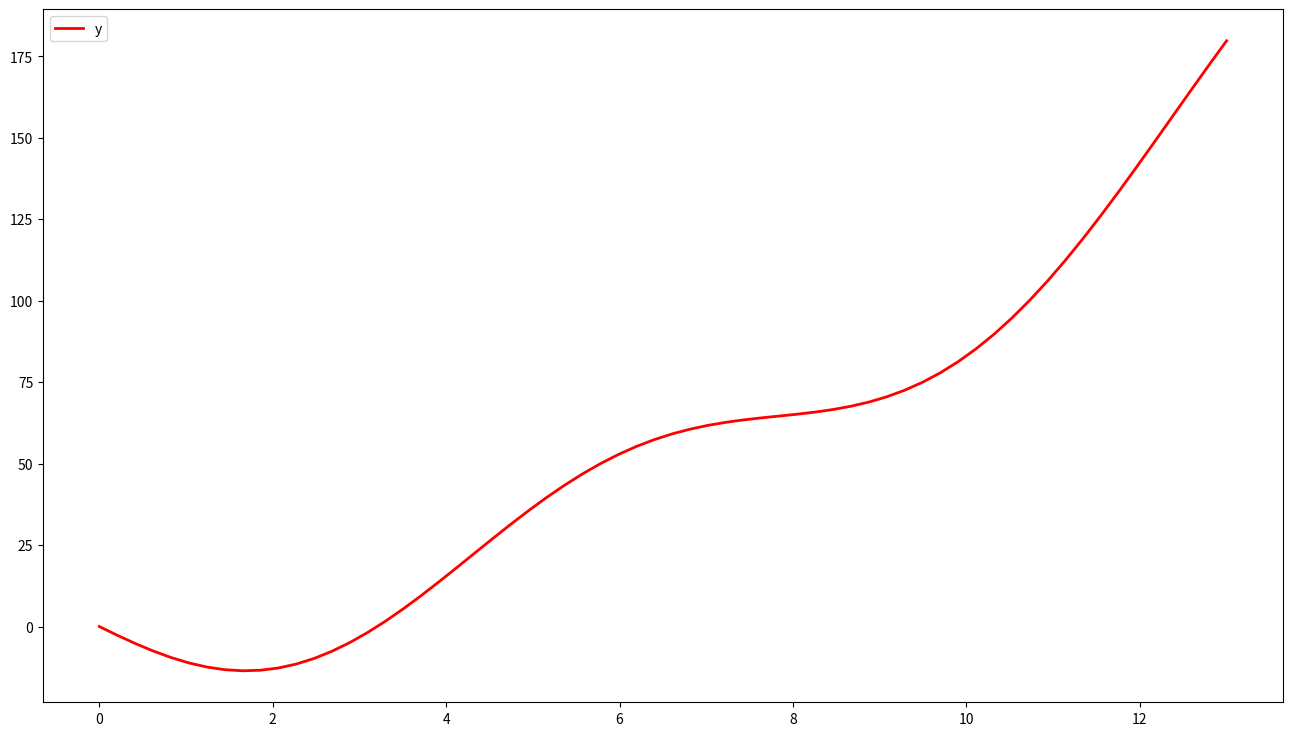
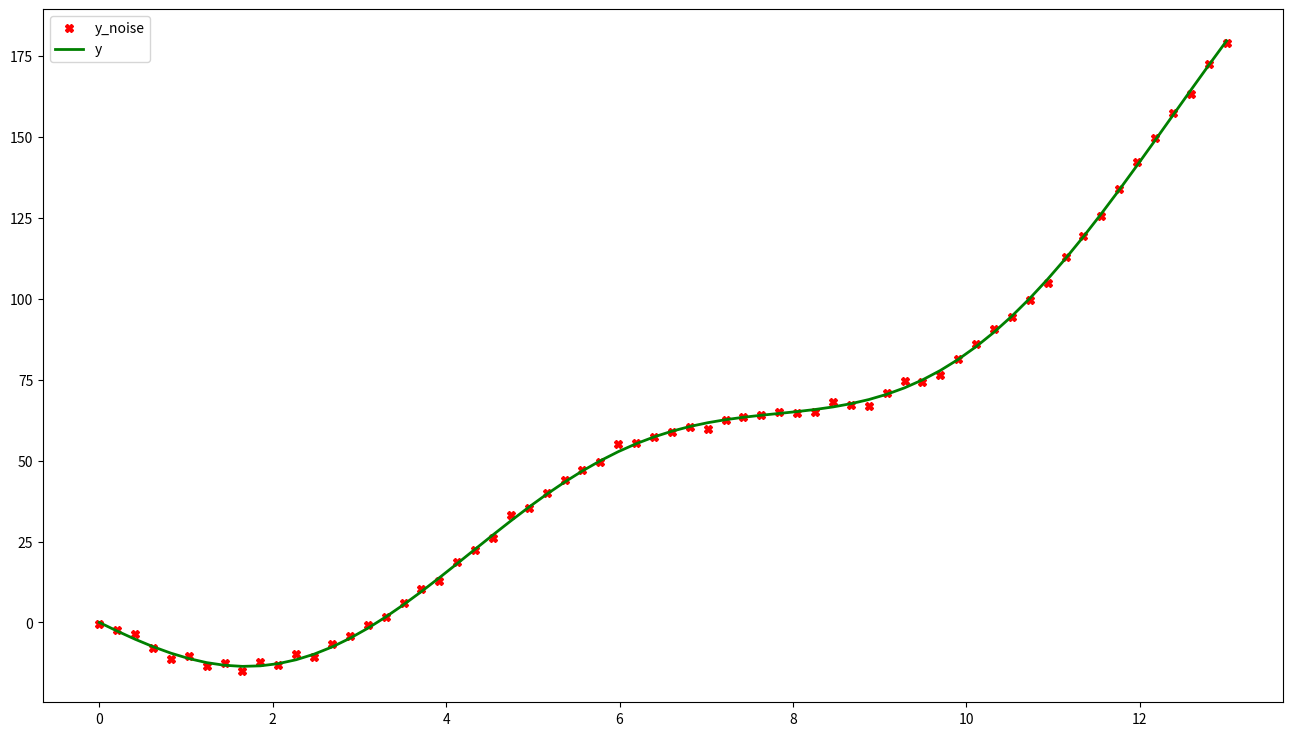
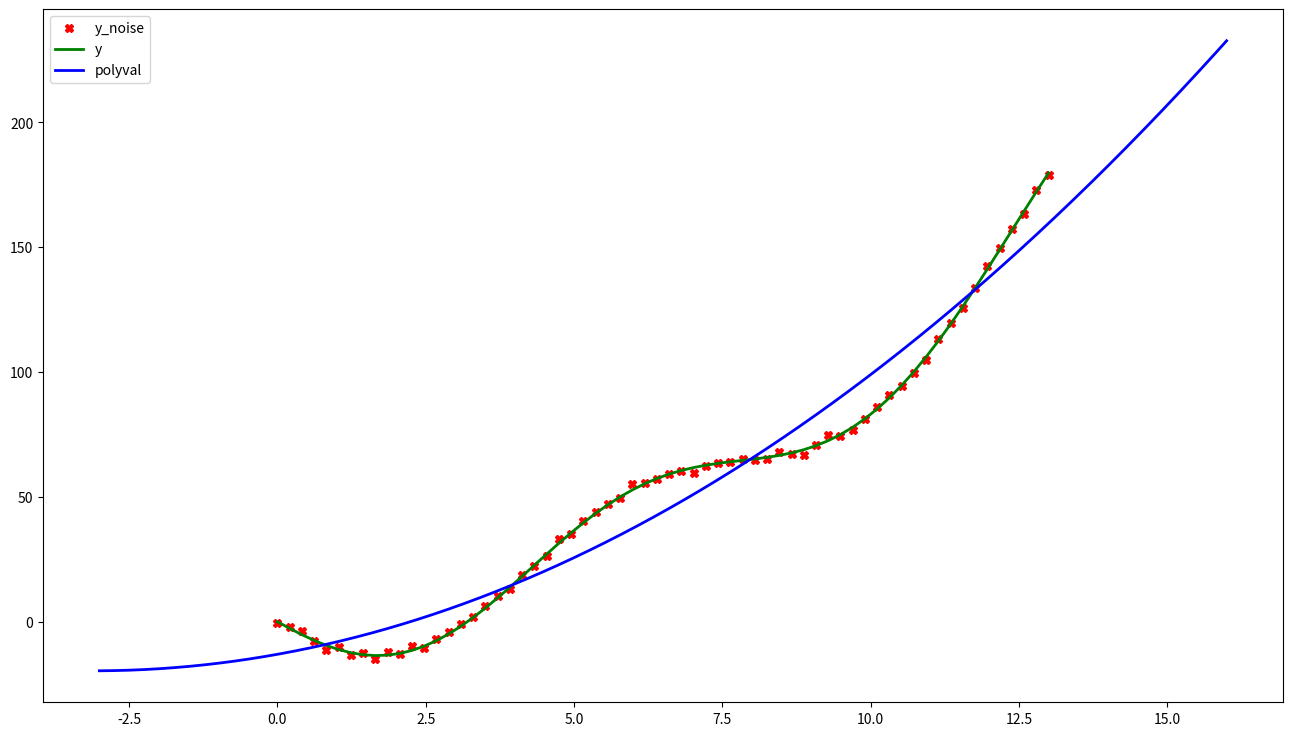
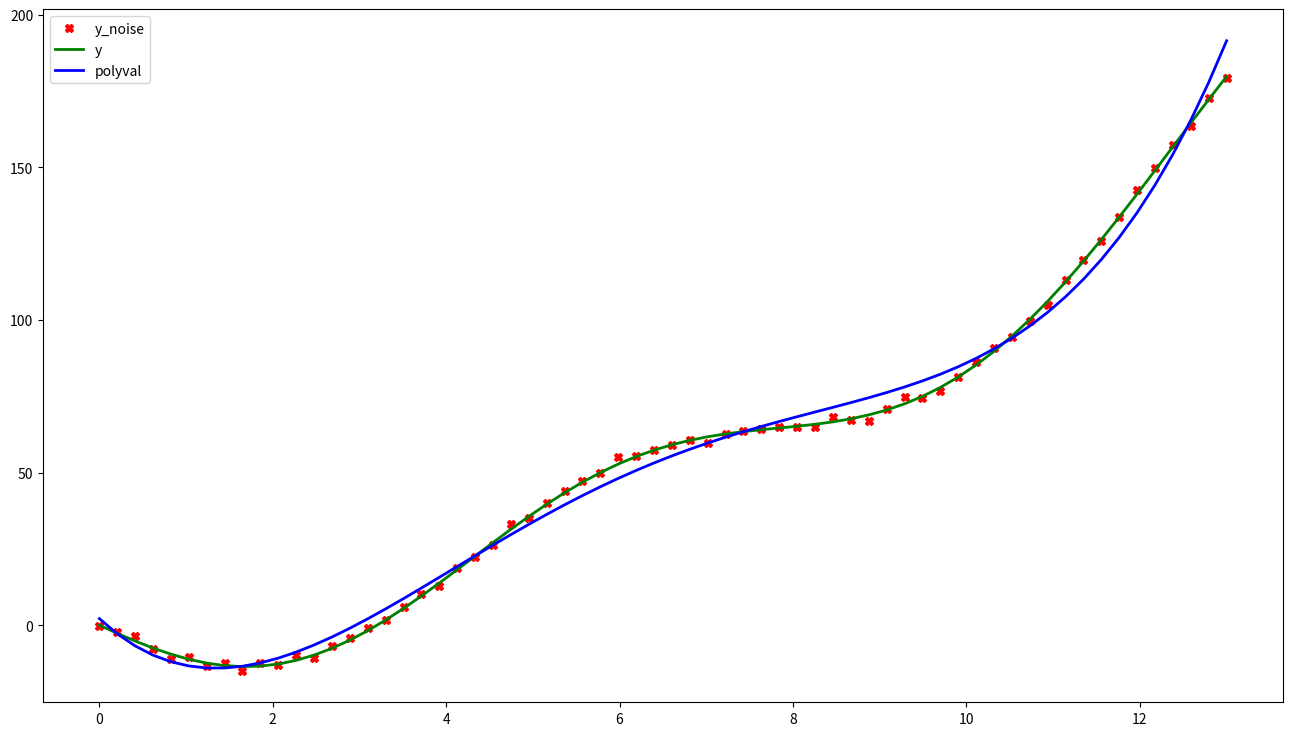
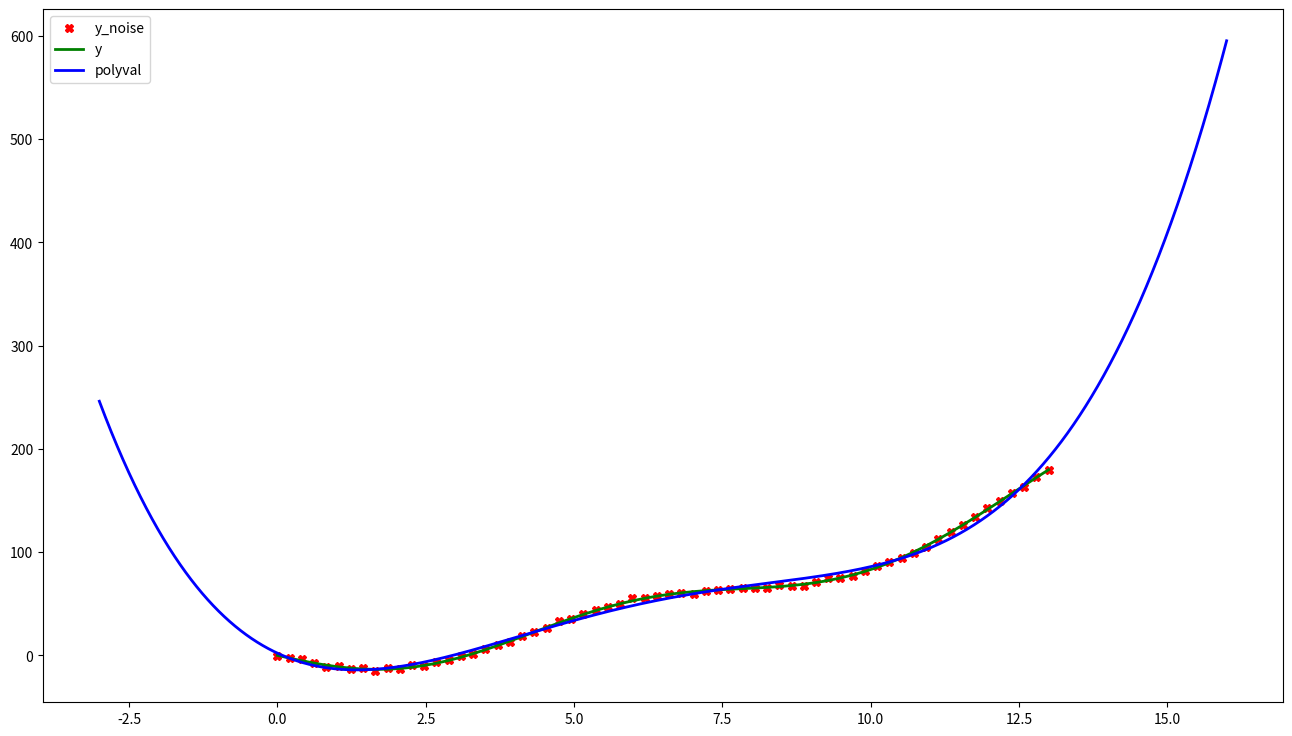
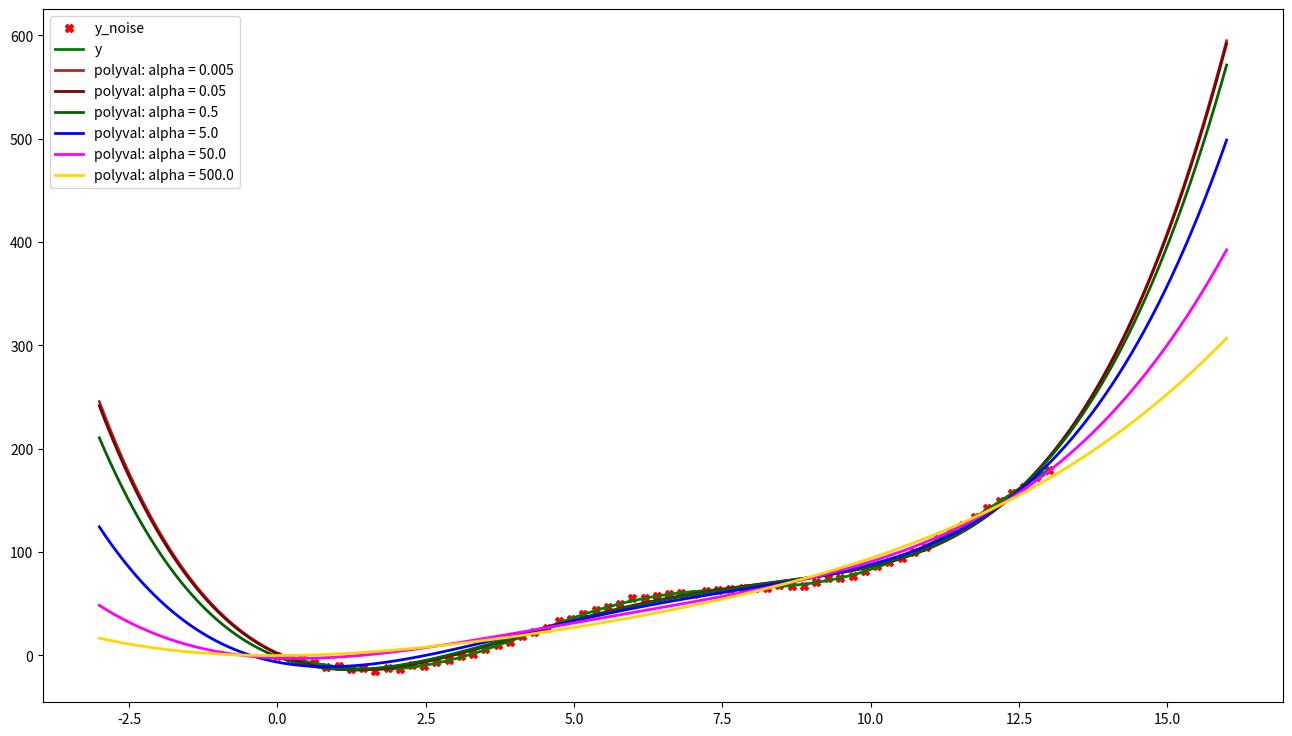
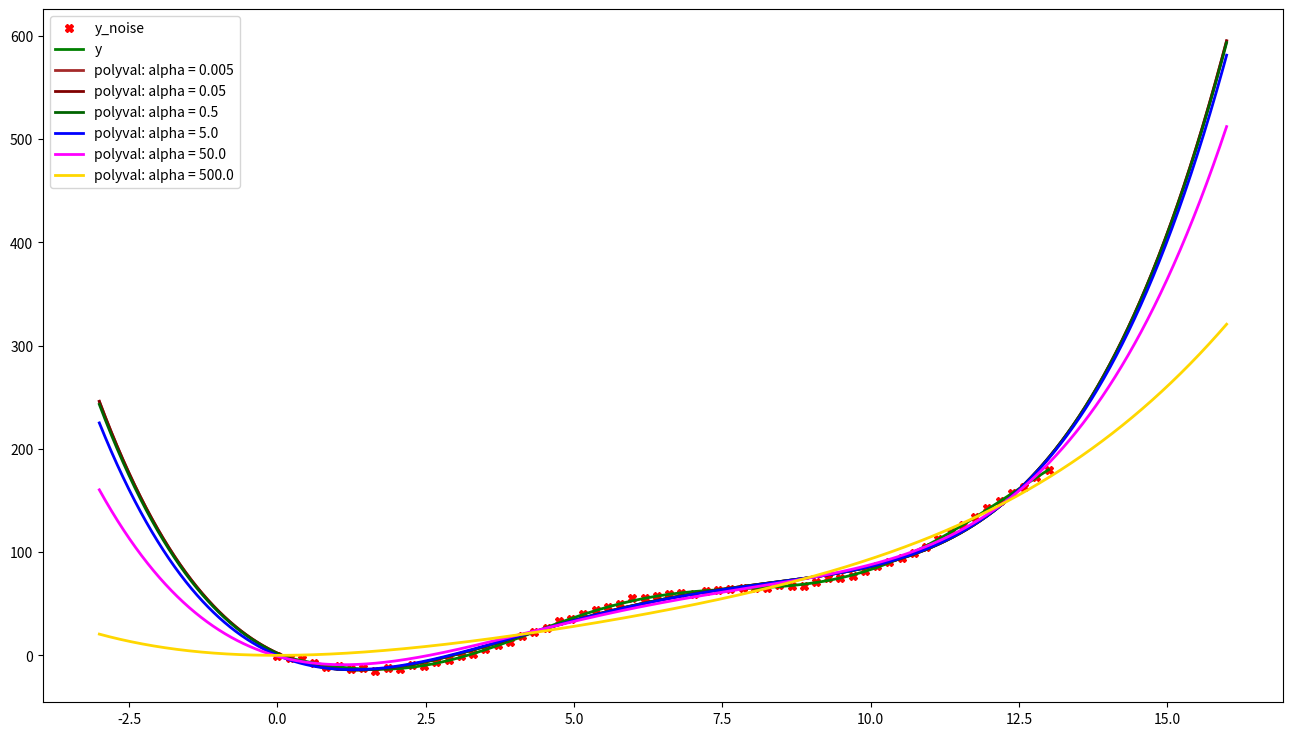

Generate these figures, in order, with matplotlib:
# Имя набор данных построить аппроксимационную модель
# Хьюбер, Тюки - функция потерь - это робастость
# Квадрат если небольшое
# Линия если больше
# Константа
# 2 - регуляризация L1, L2, SVD
# 3 - робастость

# 4 Лаб работа - сплайны. Натуральный сплайн
# 4 Лаб работа - сплайны. Робастный сглаживающий сплайн

!python -m pip install matplotlib numpy

from sys import float_info

import numpy as np
from numpy.linalg import norm, solve

def ordinary_least_squares(x: np.ndarray, y: np.ndarray, order: int,
        p: int = 0, alpha: float = 1.0, eps: float = 1E-7, max_iter: int = 100):
    if (not isinstance(x, np.ndarray) or not isinstance(y, np.ndarray)
            or not isinstance(order, int) or not isinstance(p, int)
            or not isinstance(alpha, float) or not isinstance(eps, float)
            or not isinstance(max_iter, int)):
        raise TypeError()
    if (len(x.shape) != 1 or len(y.shape) != 1 or x.shape != y.shape
            or order < 2 or p not in range(3) or alpha < 0
            or eps < float_info.epsilon or max_iter < 1):
        raise ValueError()

    m, n = order + 1, len(x)
    x_upper = np.vander(x, m, increasing=False)
    left, right = x_upper.T @ x_upper, x_upper.T @ y
    print('Condition number =', np.linalg.cond(left))

    w_upper = alpha * np.eye(m)
    if p == 2:
        left += w_upper
        print('L2: Condition number =', np.linalg.cond(left))
    beta = solve(left, right)
    if p != 1:
        return beta

    for _ in range (max_iter):
        np.fill_diagonal(w_upper, 1.0 / np.abs(beta))
        next_beta = np.linalg.solve(left + alpha * w_upper, right)
        error = norm(next_beta - beta, ord=2)
        beta, next_beta = next_beta, beta
        if (error < eps):
            break
    return beta

from math import sin, sqrt

def f(x: float) -> float:
    return x**2 - 17.0 * sin(7.0 / 9.0 * x)

start, stop, extended = 0, 13, 3
x = np.linspace(start, stop, 2 ** 6)
extended_x = np.linspace(start - extended, stop + extended, 2 ** 20)
f_vectorize = np.vectorize(f)
y = f_vectorize(x)

import matplotlib.pyplot as plt

fig = plt.figure(figsize=(16, 9), dpi=400)
subplot = fig.add_subplot(111, facecolor='#FFFFFF')
subplot.plot(x, y, color='red', lw=2, label='y')
plt.legend()
plt.show()

from numpy.random import normal

y_noise = y + normal(loc=0, scale=1.0, size=len(y))
fig = plt.figure(figsize=(16, 9), dpi=400)
subplot = fig.add_subplot(111, facecolor='#FFFFFF')
subplot.plot(x, y_noise, 'Xr', label='y_noise')
subplot.plot(x, y, color='green', lw=2, label='y')
plt.legend()
plt.show()

poly = ordinary_least_squares(x, y_noise, order=2, p=0, alpha=0.0)
polyval = np.polyval(poly, extended_x)

fig = plt.figure(figsize=(16, 9), dpi=400)
subplot = fig.add_subplot(111, facecolor='#FFFFFF')
subplot.plot(x, y_noise, 'Xr', label='y_noise')
subplot.plot(x, y, color='green', lw=2, label='y')
subplot.plot(extended_x, polyval, color='blue', lw=2, label='polyval')
plt.legend()
plt.show()
print(poly)

poly = ordinary_least_squares(x, y_noise, order=4, p=0, alpha=0.0)
polyval = np.polyval(poly, x)

fig = plt.figure(figsize=(16, 9), dpi=400)
subplot = fig.add_subplot(111, facecolor='#FFFFFF')
subplot.plot(x, y_noise, 'Xr', label='y_noise')
subplot.plot(x, y, color='green', lw=2, label='y')
subplot.plot(x, polyval, color='blue', lw=2, label='polyval')
plt.legend()
plt.show()
print(poly)

poly = ordinary_least_squares(x, y_noise, order=4, p=0, alpha=0.0)
polyval = np.polyval(poly, extended_x)

fig = plt.figure(figsize=(16, 9), dpi=400)
subplot = fig.add_subplot(111, facecolor='#FFFFFF')
subplot.plot(x, y_noise, 'Xr', label='y_noise')
subplot.plot(x, y, color='green', lw=2, label='y')
subplot.plot(extended_x, polyval, color='blue', lw=2, label='polyval')
plt.legend()
plt.show()
print(poly)

COLORS = ['brown', 'maroon', 'darkgreen', 'blue', 'magenta', 'gold']

fig = plt.figure(figsize=(16, 9), dpi=400)
subplot = fig.add_subplot(111, facecolor='#FFFFFF')
subplot.plot(x, y_noise, 'Xr', label='y_noise')
subplot.plot(x, y, color='green', lw=2, label='y')

for i in range(6):
    alpha = 0.005 * (10 ** i)
    poly = ordinary_least_squares(x, y_noise, order=4, p=2, alpha=alpha)
    polyval = np.polyval(poly, extended_x)
    label = 'polyval: alpha = ' + str(alpha)
    subplot.plot(extended_x, polyval, color=COLORS[i], lw=2, label=label)
    print(poly)
plt.legend()
plt.show()

fig = plt.figure(figsize=(16, 9), dpi=400)
subplot = fig.add_subplot(111, facecolor='#FFFFFF')
subplot.plot(x, y_noise, 'Xr', label='y_noise')
subplot.plot(x, y, color='green', lw=2, label='y')

for i in range(6):
    alpha = 0.005 * (10 ** i)
    poly = ordinary_least_squares(x, y_noise, order=4, p=1, alpha=alpha)
    polyval = np.polyval(poly, extended_x)
    label = 'polyval: alpha = ' + str(alpha)
    subplot.plot(extended_x, polyval, color=COLORS[i], lw=2, label=label)
    print(poly)
plt.legend()
plt.show()